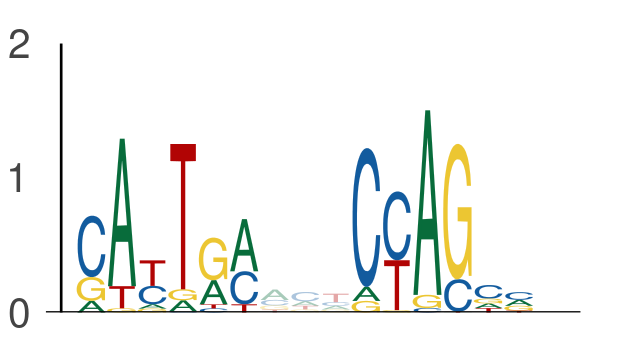

The file beside this chart, header and first rows:
seq_index, start_position, end_position, is_reversed_complement
5974, 149, 155, 0
5974, 158, 164, 0
1265, 84, 90, 0
1265, 93, 99, 0
2118, 27, 33, 0
2118, 36, 42, 0
5434, 88, 94, 0
5434, 97, 103, 0
3854, 12, 18, 0
3854, 21, 27, 0
1049, 84, 90, 0
1049, 93, 99, 0
525, 3, 9, 0
525, 12, 18, 0
1170, 18, 24, 0
1170, 27, 33, 0
1101, 84, 90, 0
1101, 93, 99, 0
5000, 91, 97, 0
5000, 100, 106, 0
5000, 84, 90, 0
5000, 93, 99, 0
484, 131, 137, 0
484, 140, 146, 0
484, 60, 66, 0
484, 69, 75, 0
1895, 102, 108, 0
1895, 111, 117, 0
3287, 84, 90, 0
3287, 93, 99, 0
5822, 122, 128, 0
5822, 131, 137, 0
453, 26, 32, 0
453, 35, 41, 0
4802, 103, 109, 0
4802, 112, 118, 0
586, 84, 90, 0
586, 93, 99, 0
3506, 135, 141, 0
3506, 144, 150, 0
3042, 84, 90, 0
3042, 93, 99, 0
3051, 101, 107, 0
3051, 110, 116, 0
2535, 27, 33, 0
2535, 36, 42, 0
2862, 54, 60, 0
2862, 63, 69, 0
5009, 90, 96, 0
5009, 99, 105, 0
4124, 21, 27, 0
4124, 30, 36, 0
3091, 60, 66, 0
3091, 69, 75, 0
4990, 134, 140, 0
4990, 143, 149, 0
3358, 90, 96, 0
3358, 99, 105, 0
3446, 21, 27, 0
3446, 30, 36, 0
... 1,686 more rows
